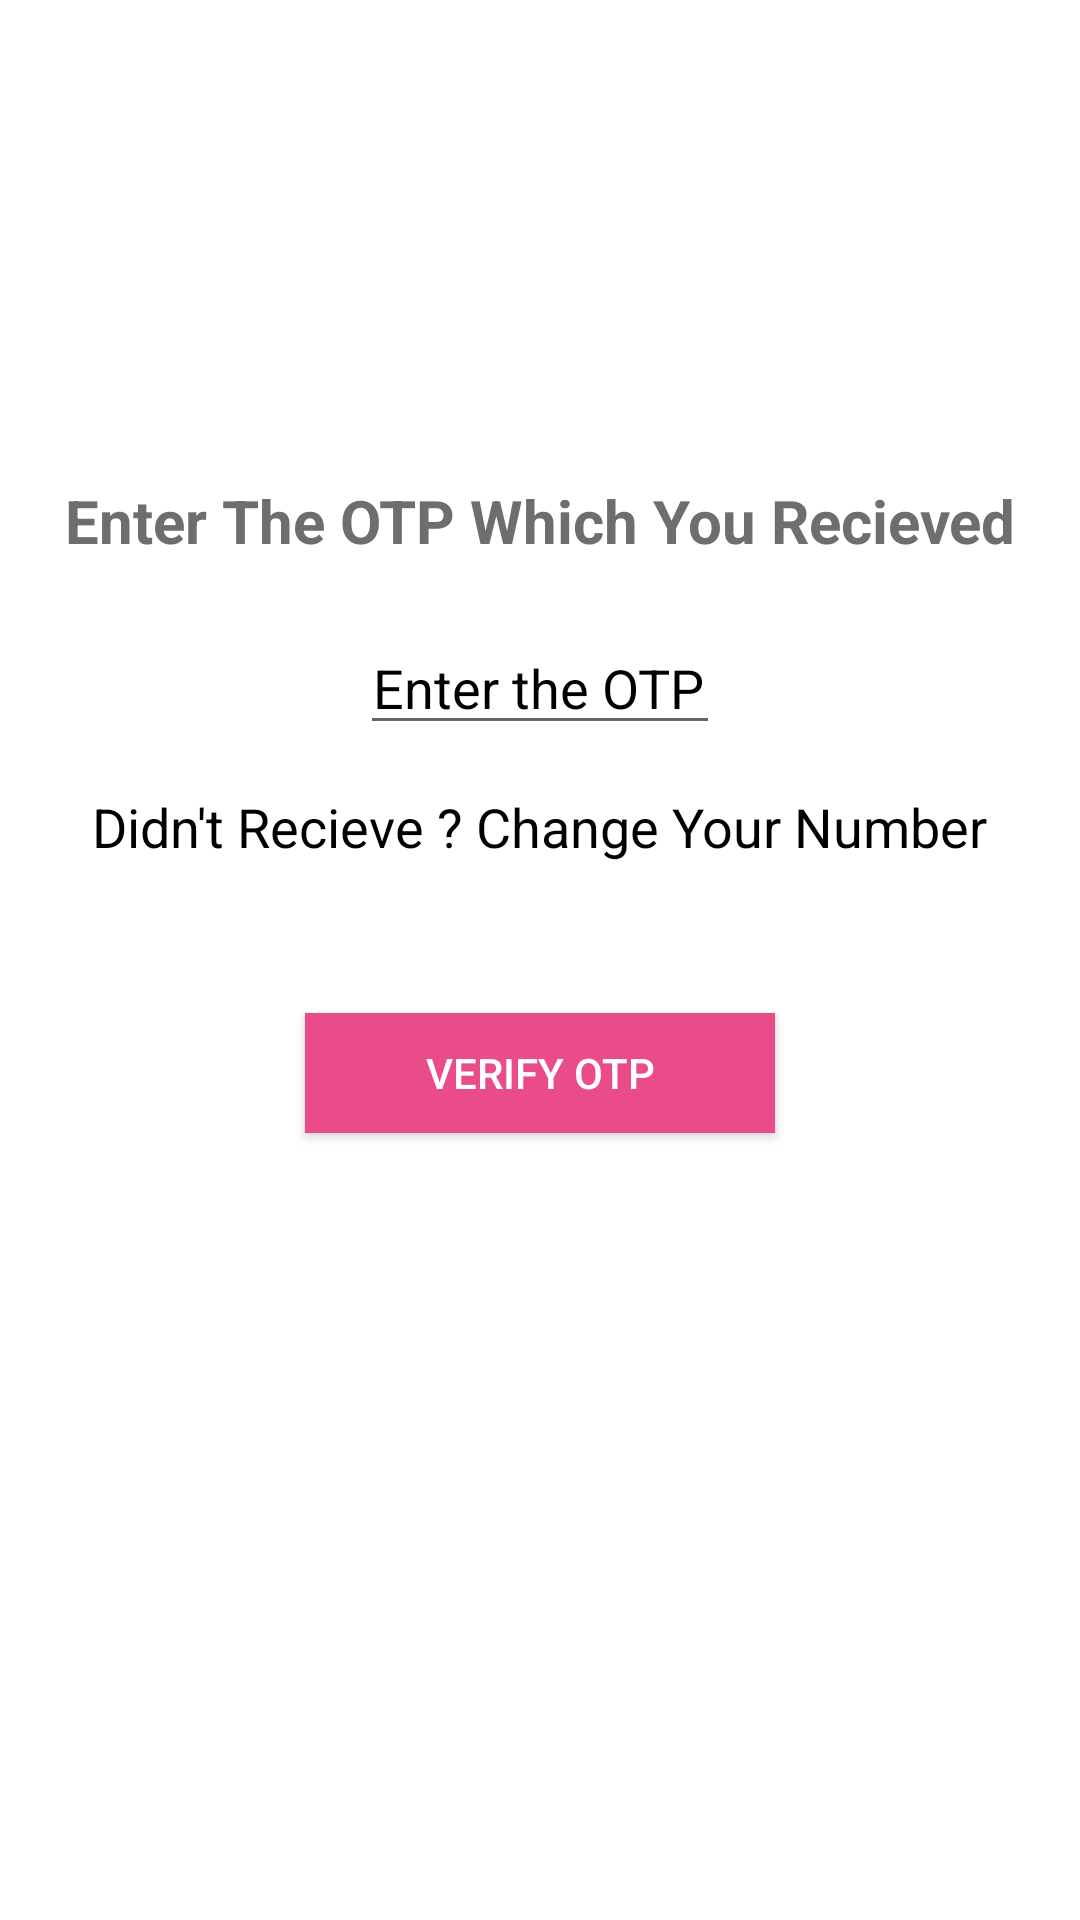

Android layout source for this screen:
<!-- AndroidManifest.xml: application theme Theme.ChatApp -->
<!-- res/layout/activity_otp.xml -->
<?xml version="1.0" encoding="utf-8"?>
<RelativeLayout xmlns:android="http://schemas.android.com/apk/res/android"
    xmlns:app="http://schemas.android.com/apk/res-auto"
    xmlns:tools="http://schemas.android.com/tools"
    android:layout_width="match_parent"
    android:layout_height="match_parent"
    android:background="@color/white"
    tools:context=".OtpActivity">


    <ImageView
        android:layout_width="100dp"
        android:layout_height="100dp"
        android:src="@drawable/chatapplogo"
        android:layout_centerHorizontal="true"
        android:layout_marginTop="40dp"
        android:id="@+id/logo">

    </ImageView>


    <TextView
        android:layout_width="match_parent"
        android:layout_height="wrap_content"
        android:text="Enter The OTP Which You Recieved"
        android:textSize="20sp"
        android:textAlignment="center"
        android:textStyle="bold"
        android:padding="20dp"
        android:textColor="#6e6e6e"
        android:layout_below="@id/logo"
        android:id="@+id/textheading">

    </TextView>



    <EditText
        android:layout_width="wrap_content"
        android:layout_height="wrap_content"
        android:layout_centerHorizontal="true"
        android:layout_below="@id/textheading"
        android:layout_marginLeft="120dp"
        android:layout_marginRight="120dp"
        android:hint="Enter the OTP here...."
        android:textColorHint="@color/black"
        android:textColor="@color/black"
        android:id="@+id/getotp"
        android:textAlignment="center"
        android:inputType="number">

    </EditText>


    <TextView
        android:layout_width="wrap_content"
        android:layout_height="wrap_content"
        android:text="Didn't Recieve ? Change Your Number"
        android:id="@+id/changenumber"
        android:layout_below="@id/getotp"
        android:layout_centerHorizontal="true"
        android:textColor="@color/black"
        android:textSize="18sp"
        android:layout_marginTop="15dp">

    </TextView>

    <android.widget.Button
        android:layout_width="wrap_content"
        android:layout_height="40dp"
        android:layout_below="@id/changenumber"
        android:id="@+id/verifyotp"
        android:layout_centerHorizontal="true"
        android:textColor="@color/white"
        android:paddingLeft="40dp"
        android:text="Verify OTP"
        android:layout_marginTop="50dp"
        android:paddingRight="40dp"
        android:background="@color/pink_700">

    </android.widget.Button>


    <ProgressBar
        android:layout_width="wrap_content"
        android:layout_height="wrap_content"
        android:layout_centerHorizontal="true"
        android:layout_below="@id/verifyotp"
        android:id="@+id/progressbarofotpauth"
        android:visibility="invisible"
        android:layout_marginTop="30dp">

    </ProgressBar>




</RelativeLayout>
<!-- resources referenced by this layout -->
<resources>
  <color name="black">#FF000000</color>
  <color name="pink_700">#ea4c89</color>
  <color name="white">#FFFFFFFF</color>
  <style name="Theme.ChatApp" parent="Theme.MaterialComponents.DayNight.NoActionBar">
          
          <item name="colorPrimary">@color/pink_500</item>
          <item name="colorPrimaryVariant">@color/pink_700</item>
          <item name="colorOnPrimary">@color/white</item>
          
          <item name="colorSecondary">@color/teal_200</item>
          <item name="colorSecondaryVariant">@color/teal_700</item>
          <item name="colorOnSecondary">@color/black</item>
          
          <item name="android:statusBarColor" tools:targetApi="l">?attr/colorPrimaryVariant</item>
          
      </style>
  <color name="pink_500">#fc768a</color>
  <color name="teal_200">#FF03DAC5</color>
  <color name="teal_700">#FF018786</color>
</resources>
